Image classification data set "train" (AbulHasnatHridoy/Fungal-Diseases-of-tea-leaves on GitHub). Class labels (6): healthy, heliopeltis, red rust, red spider, sunlight scorching, thrips.

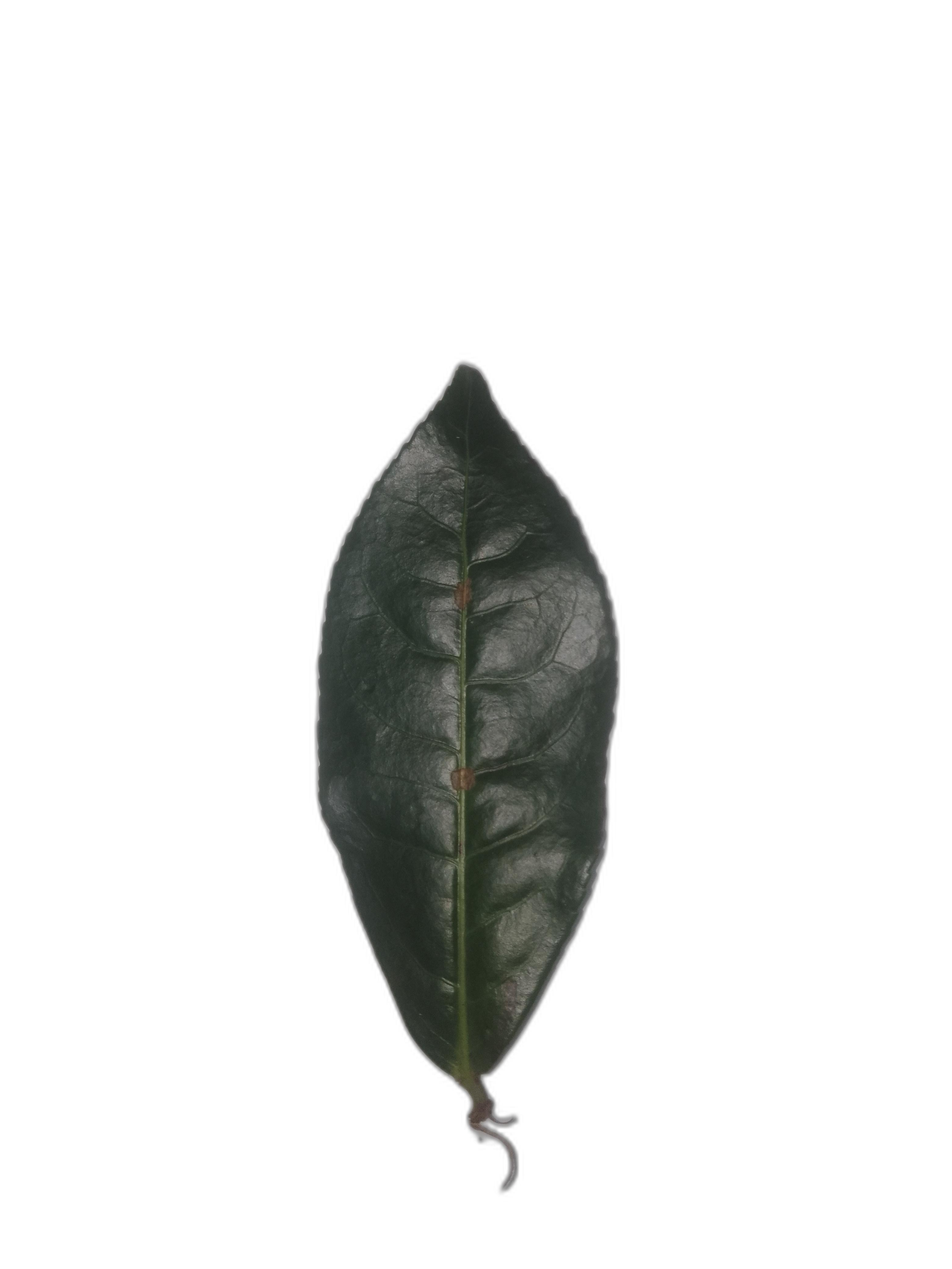
Label: red spider

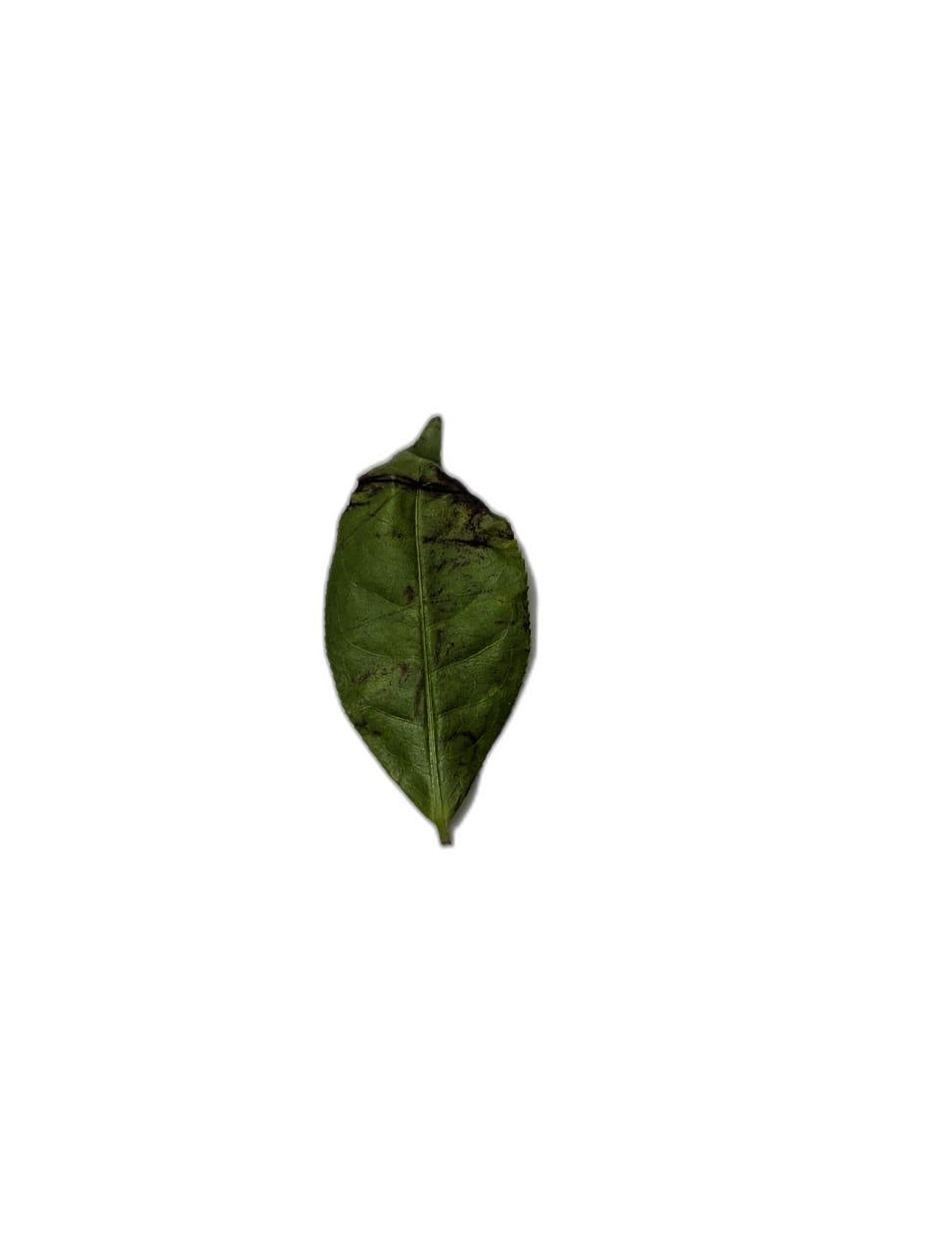
Label: sunlight scorching

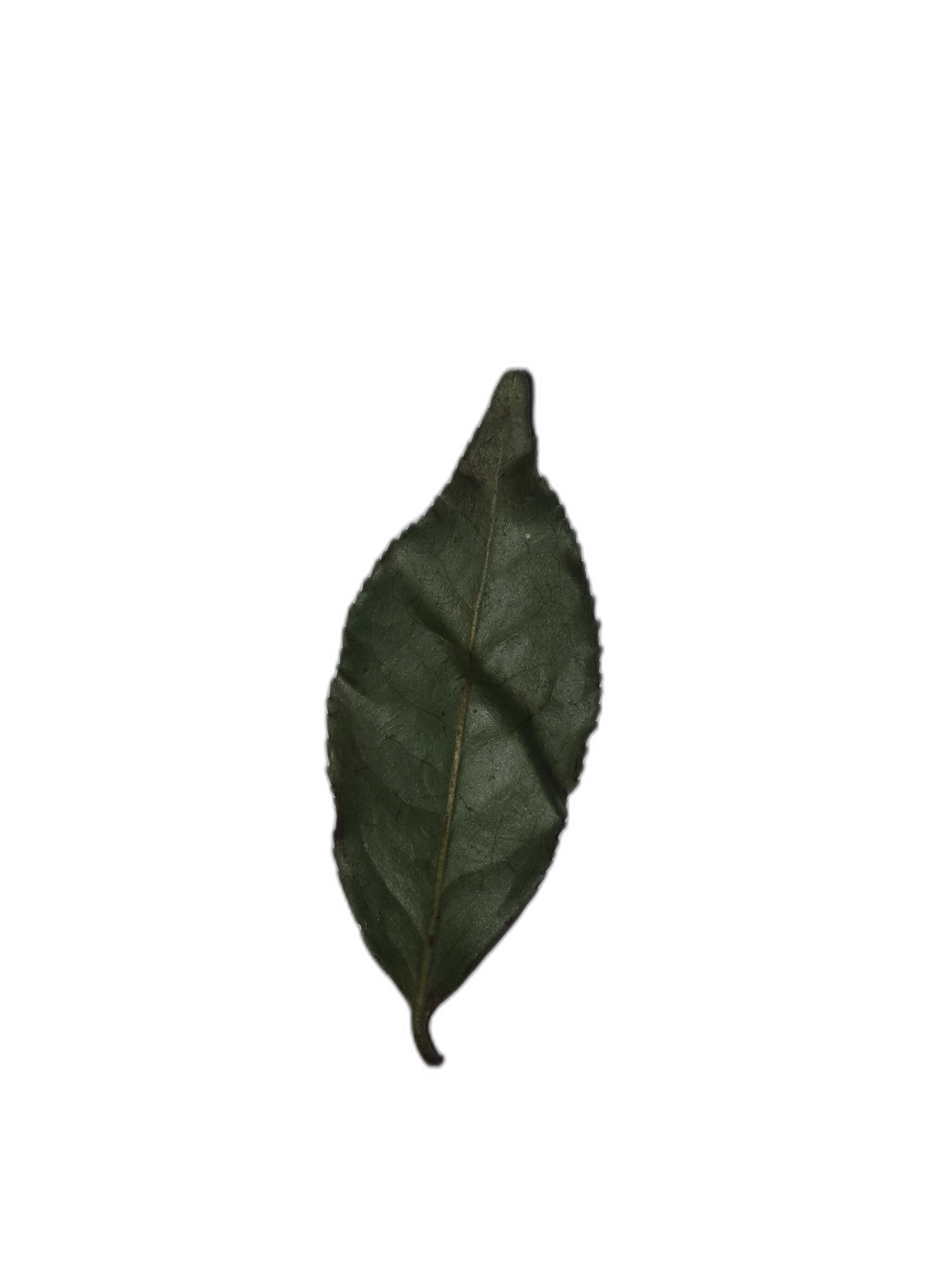
Label: healthy

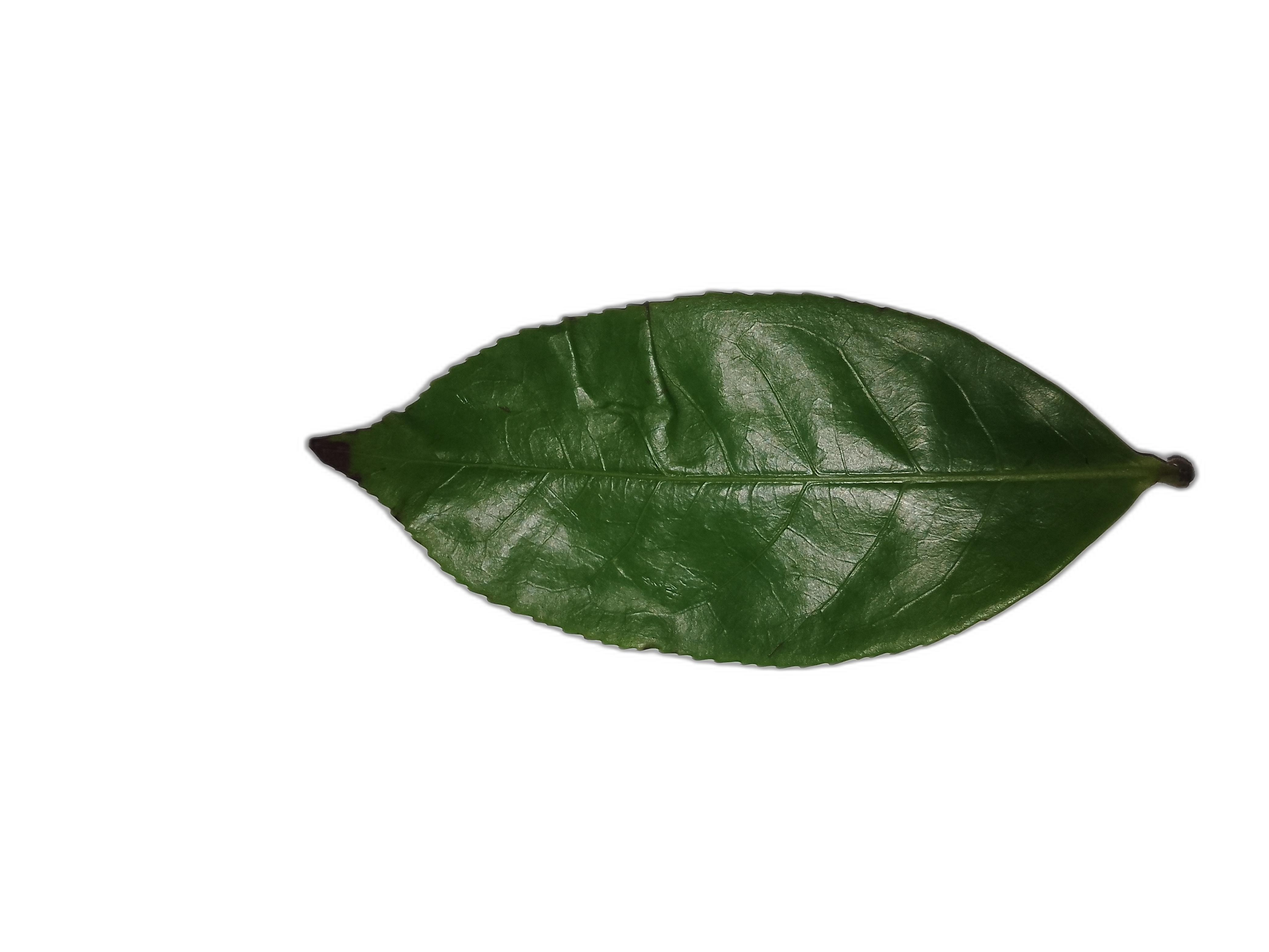
Label: healthy

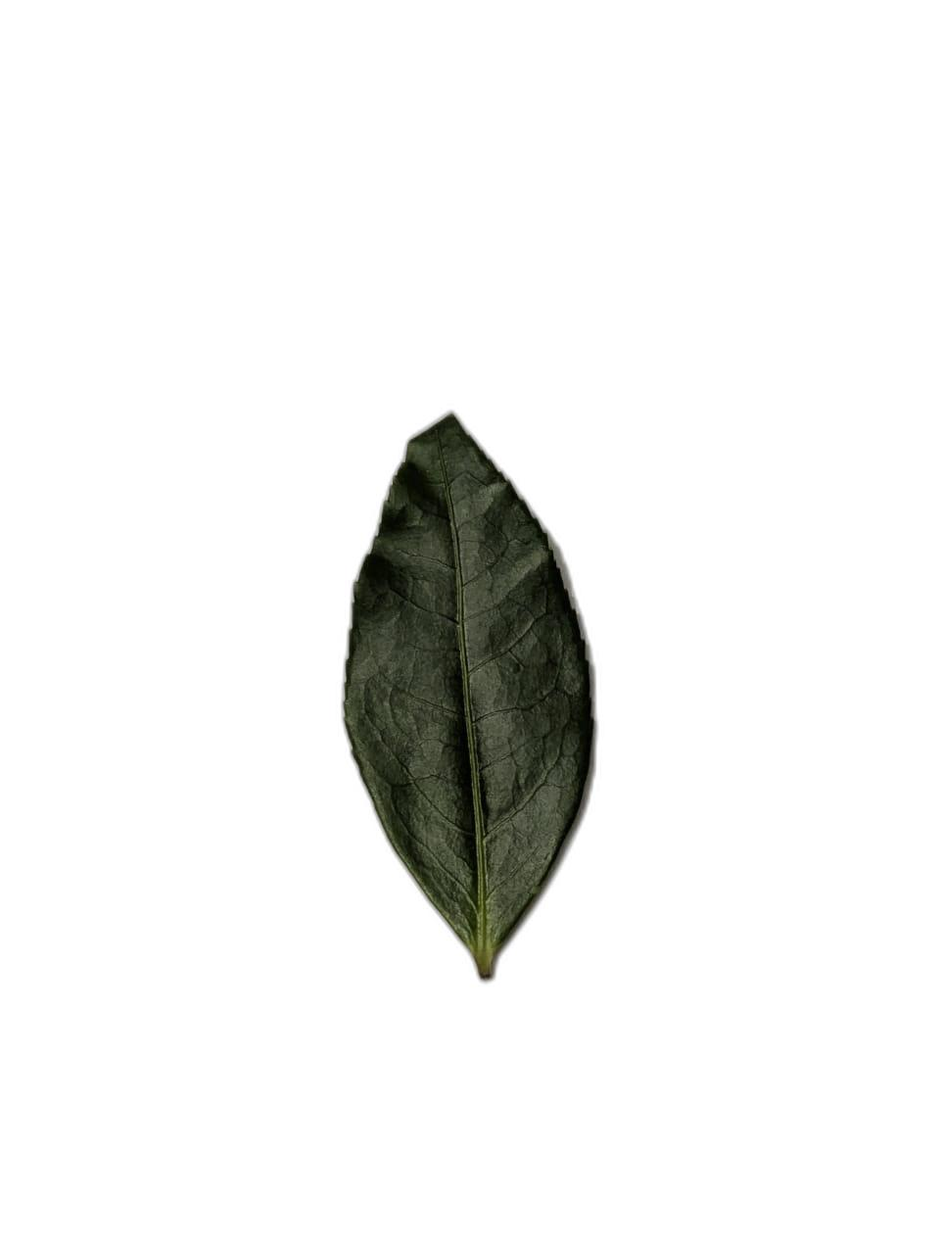
Label: sunlight scorching

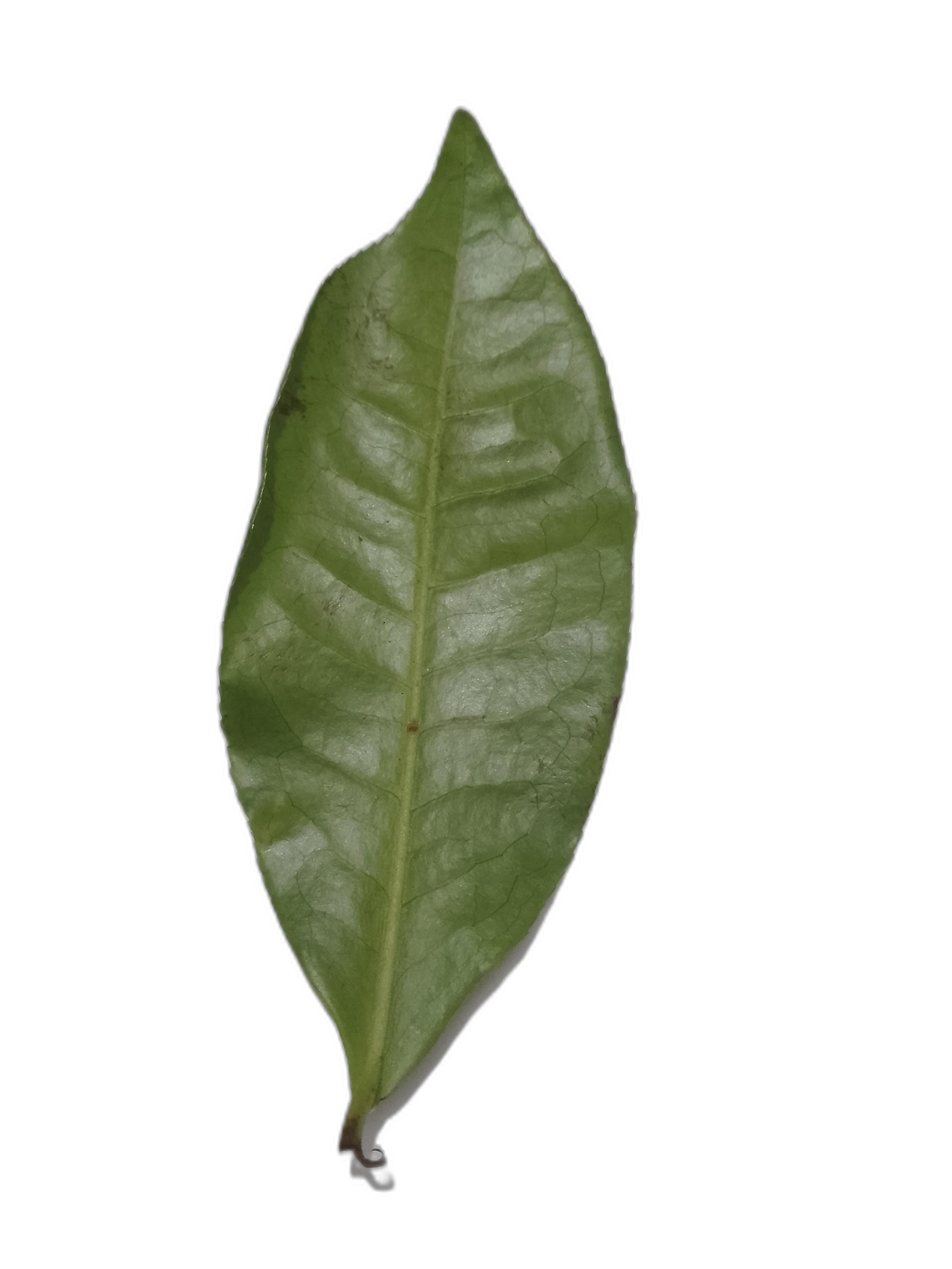
Label: heliopeltis
